Run: headless pygame with SDL's dummy video driver; simulated clock (each Clock.tick advances the game by its frame time, no real sleeping); random seed 0; keys injected as events and as key.get_pressed() state; mouse plan: one left click at the window centre at the start of phase 2, then a move to the lower-right quarter at the start of phase 3.
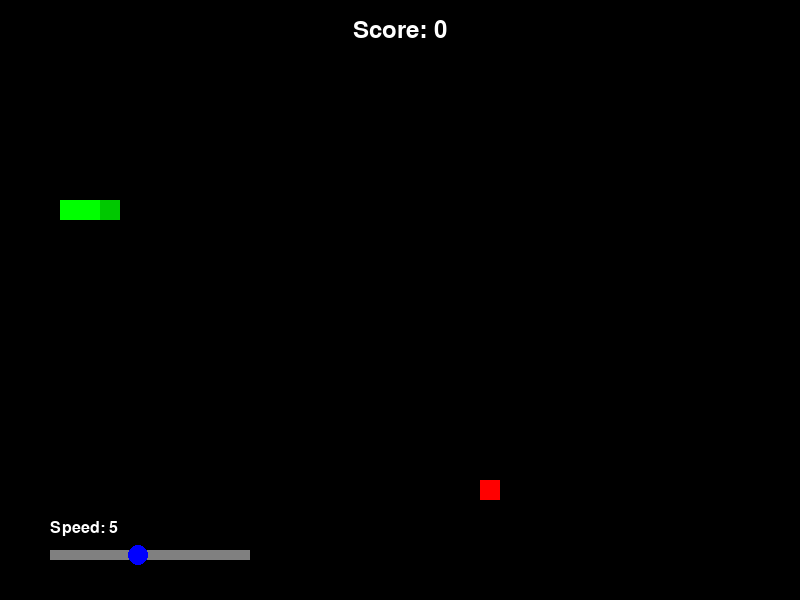
Frame 1 of 4 · flips 1–60 · no input
Frame 2 of 4 · flips 61–180 · clicked the window centre · tapped SPACE, RETURN · held RIGHT (→), D · screen unchanged from frame 1, image omitted
Frame 3 of 4 · flips 181–300 · moved the mouse to the lower-right quarter · held DOWN (↓), S · screen unchanged from frame 2, image omitted
Frame 4 of 4 · flips 301–420 · held LEFT (←), A, UP (↑), W · screen unchanged from frame 3, image omitted

The pygame program that drew these frames:

# Greedy Snake - 贪吃蛇游戏
import pygame
import random
import sys

# 初始化Pygame
pygame.init()

# 游戏配置
WINDOW_WIDTH = 800
WINDOW_HEIGHT = 600
CELL_SIZE = 20
CELL_NUMBER_X = WINDOW_WIDTH // CELL_SIZE
CELL_NUMBER_Y = WINDOW_HEIGHT // CELL_SIZE

# 颜色定义
BLACK = (0, 0, 0)
GREEN = (0, 255, 0)
RED = (255, 0, 0)
WHITE = (255, 255, 255)
BLUE = (0, 0, 255)
DARK_GREEN = (0, 200, 0)
GRAY = (128, 128, 128)

class Snake:
    def __init__(self):
        # 初始蛇身位置（3个方块）
        self.body = [pygame.Vector2(5, 10), pygame.Vector2(4, 10), pygame.Vector2(3, 10)]
        self.direction = pygame.Vector2(1, 0)  # 初始向右移动
        self.new_block = False
        
    def draw_snake(self, screen):
        for index, block in enumerate(self.body):
            x_pos = int(block.x * CELL_SIZE)
            y_pos = int(block.y * CELL_SIZE)
            block_rect = pygame.Rect(x_pos, y_pos, CELL_SIZE, CELL_SIZE)
            
            # 蛇头使用不同颜色
            if index == 0:
                pygame.draw.rect(screen, DARK_GREEN, block_rect)
            else:
                pygame.draw.rect(screen, GREEN, block_rect)
    
    def move_snake(self):
        if self.new_block:
            # 如果吃到食物，不删除尾部，实现增长
            body_copy = self.body[:]
            body_copy.insert(0, body_copy[0] + self.direction)
            self.body = body_copy[:]
            self.new_block = False
        else:
            # 正常移动，删除尾部，添加新头部
            body_copy = self.body[:-1]
            body_copy.insert(0, body_copy[0] + self.direction)
            self.body = body_copy[:]
    
    def add_block(self):
        self.new_block = True
    
    def check_collision(self):
        # 检查是否撞墙
        if not 0 <= self.body[0].x < CELL_NUMBER_X or not 0 <= self.body[0].y < CELL_NUMBER_Y:
            return True
        
        # 检查是否撞到自己
        for block in self.body[1:]:
            if block == self.body[0]:
                return True
        
        return False

class Food:
    def __init__(self):
        self.randomize()
    
    def draw_food(self, screen):
        food_rect = pygame.Rect(int(self.pos.x * CELL_SIZE), int(self.pos.y * CELL_SIZE), CELL_SIZE, CELL_SIZE)
        pygame.draw.rect(screen, RED, food_rect)
    
    def randomize(self):
        self.x = random.randint(0, CELL_NUMBER_X - 1)
        self.y = random.randint(0, CELL_NUMBER_Y - 1)
        self.pos = pygame.Vector2(self.x, self.y)

class SpeedSlider:
    def __init__(self, x, y, width, height):
        self.rect = pygame.Rect(x, y, width, height)
        self.knob_radius = 10
        self.min_value = 1
        self.max_value = 10
        self.value = 5  # 默认速度
        self.dragging = False
        
    def draw(self, screen):
        # 绘制滑块轨道
        pygame.draw.rect(screen, GRAY, self.rect)
        
        # 计算滑块位置
        knob_x = self.rect.x + (self.value - self.min_value) / (self.max_value - self.min_value) * self.rect.width
        knob_y = self.rect.centery
        
        # 绘制滑块
        pygame.draw.circle(screen, BLUE, (int(knob_x), int(knob_y)), self.knob_radius)
        
        # 绘制标签
        font = pygame.font.Font(None, 24)
        text = font.render("Speed: " + str(self.value), True, WHITE)
        screen.blit(text, (self.rect.x, self.rect.y - 30))
    
    def handle_event(self, event):
        if event.type == pygame.MOUSEBUTTONDOWN:
            if event.button == 1:  # 左键点击
                mouse_pos = pygame.mouse.get_pos()
                knob_x = self.rect.x + (self.value - self.min_value) / (self.max_value - self.min_value) * self.rect.width
                knob_y = self.rect.centery
                knob_rect = pygame.Rect(knob_x - self.knob_radius, knob_y - self.knob_radius, 
                                        self.knob_radius * 2, self.knob_radius * 2)
                
                if knob_rect.collidepoint(mouse_pos):
                    self.dragging = True
        
        elif event.type == pygame.MOUSEBUTTONUP:
            if event.button == 1:  # 左键释放
                self.dragging = False
        
        elif event.type == pygame.MOUSEMOTION:
            if self.dragging:
                mouse_x, _ = pygame.mouse.get_pos()
                # 限制滑块在轨道范围内
                mouse_x = max(self.rect.left, min(mouse_x, self.rect.right))
                
                # 计算新的值
                relative_x = (mouse_x - self.rect.x) / self.rect.width
                self.value = self.min_value + relative_x * (self.max_value - self.min_value)
                self.value = max(self.min_value, min(self.max_value, self.value))

class Game:
    def __init__(self):
        self.snake = Snake()
        self.food = Food()
        self.score = 0
        self.speed_slider = SpeedSlider(50, WINDOW_HEIGHT - 50, 200, 10)
        self.game_over = False
    
    def update(self):
        if not self.game_over:
            self.snake.move_snake()
            self.check_collision()
            self.check_fail()
    
    def draw_elements(self, screen):
        self.food.draw_food(screen)
        self.snake.draw_snake(screen)
        self.draw_score(screen)
        self.speed_slider.draw(screen)
    
    def check_collision(self):
        # 检查蛇是否吃到食物
        if self.food.pos == self.snake.body[0]:
            self.food.randomize()
            self.snake.add_block()
            self.score += 10
            
            # 确保食物不会出现在蛇身上
            for block in self.snake.body[1:]:
                if block == self.food.pos:
                    self.food.randomize()
    
    def check_fail(self):
        # 检查游戏结束条件
        if self.snake.check_collision():
            self.game_over = True
    
    def draw_score(self, screen):
        font = pygame.font.Font(None, 36)
        score_text = "Score: " + str(self.score)
        score_surface = font.render(score_text, True, WHITE)
        score_rect = score_surface.get_rect(center=(WINDOW_WIDTH // 2, 30))
        screen.blit(score_surface, score_rect)
        
        if self.game_over:
            game_over_font = pygame.font.Font(None, 72)
            game_over_text = game_over_font.render("GAME OVER", True, RED)
            game_over_rect = game_over_text.get_rect(center=(WINDOW_WIDTH // 2, WINDOW_HEIGHT // 2))
            screen.blit(game_over_text, game_over_rect)
            
            restart_font = pygame.font.Font(None, 36)
            restart_text = restart_font.render("Press SPACE to restart", True, WHITE)
            restart_rect = restart_text.get_rect(center=(WINDOW_WIDTH // 2, WINDOW_HEIGHT // 2 + 60))
            screen.blit(restart_text, restart_rect)
    
    def reset_game(self):
        self.snake = Snake()
        self.food = Food()
        self.score = 0
        self.game_over = False

def main():
    # 创建游戏窗口
    screen = pygame.display.set_mode((WINDOW_WIDTH, WINDOW_HEIGHT))
    pygame.display.set_caption('Greedy Snake')
    clock = pygame.time.Clock()
    
    # 创建游戏实例
    game = Game()
    
    # 设置游戏更新事件
    SCREEN_UPDATE = pygame.USEREVENT
    pygame.time.set_timer(SCREEN_UPDATE, 150)  # 初始更新间隔
    
    # 主游戏循环
    while True:
        for event in pygame.event.get():
            if event.type == pygame.QUIT:
                pygame.quit()
                sys.exit()
            
            if event.type == SCREEN_UPDATE and not game.game_over:
                game.update()
            
            if event.type == pygame.KEYDOWN:
                if not game.game_over:
                    # 控制蛇的方向
                    if event.key == pygame.K_UP:
                        if game.snake.direction.y != 1:  # 不能直接向下转
                            game.snake.direction = pygame.Vector2(0, -1)
                    if event.key == pygame.K_DOWN:
                        if game.snake.direction.y != -1:  # 不能直接向上转
                            game.snake.direction = pygame.Vector2(0, 1)
                    if event.key == pygame.K_RIGHT:
                        if game.snake.direction.x != -1:  # 不能直接向左转
                            game.snake.direction = pygame.Vector2(1, 0)
                    if event.key == pygame.K_LEFT:
                        if game.snake.direction.x != 1:  # 不能直接向右转
                            game.snake.direction = pygame.Vector2(-1, 0)
                else:
                    # 游戏结束后按空格键重新开始
                    if event.key == pygame.K_SPACE:
                        game.reset_game()
            
            # 处理速度滑块事件
            game.speed_slider.handle_event(event)
            
            # 根据速度滑块值调整游戏速度
            pygame.time.set_timer(SCREEN_UPDATE, 200 - int(game.speed_slider.value) * 15)
        
        # 填充背景
        screen.fill(BLACK)
        
        # 绘制游戏元素
        game.draw_elements(screen)
        
        # 更新显示
        pygame.display.update()
        clock.tick(60)

if __name__ == "__main__":
    main()
